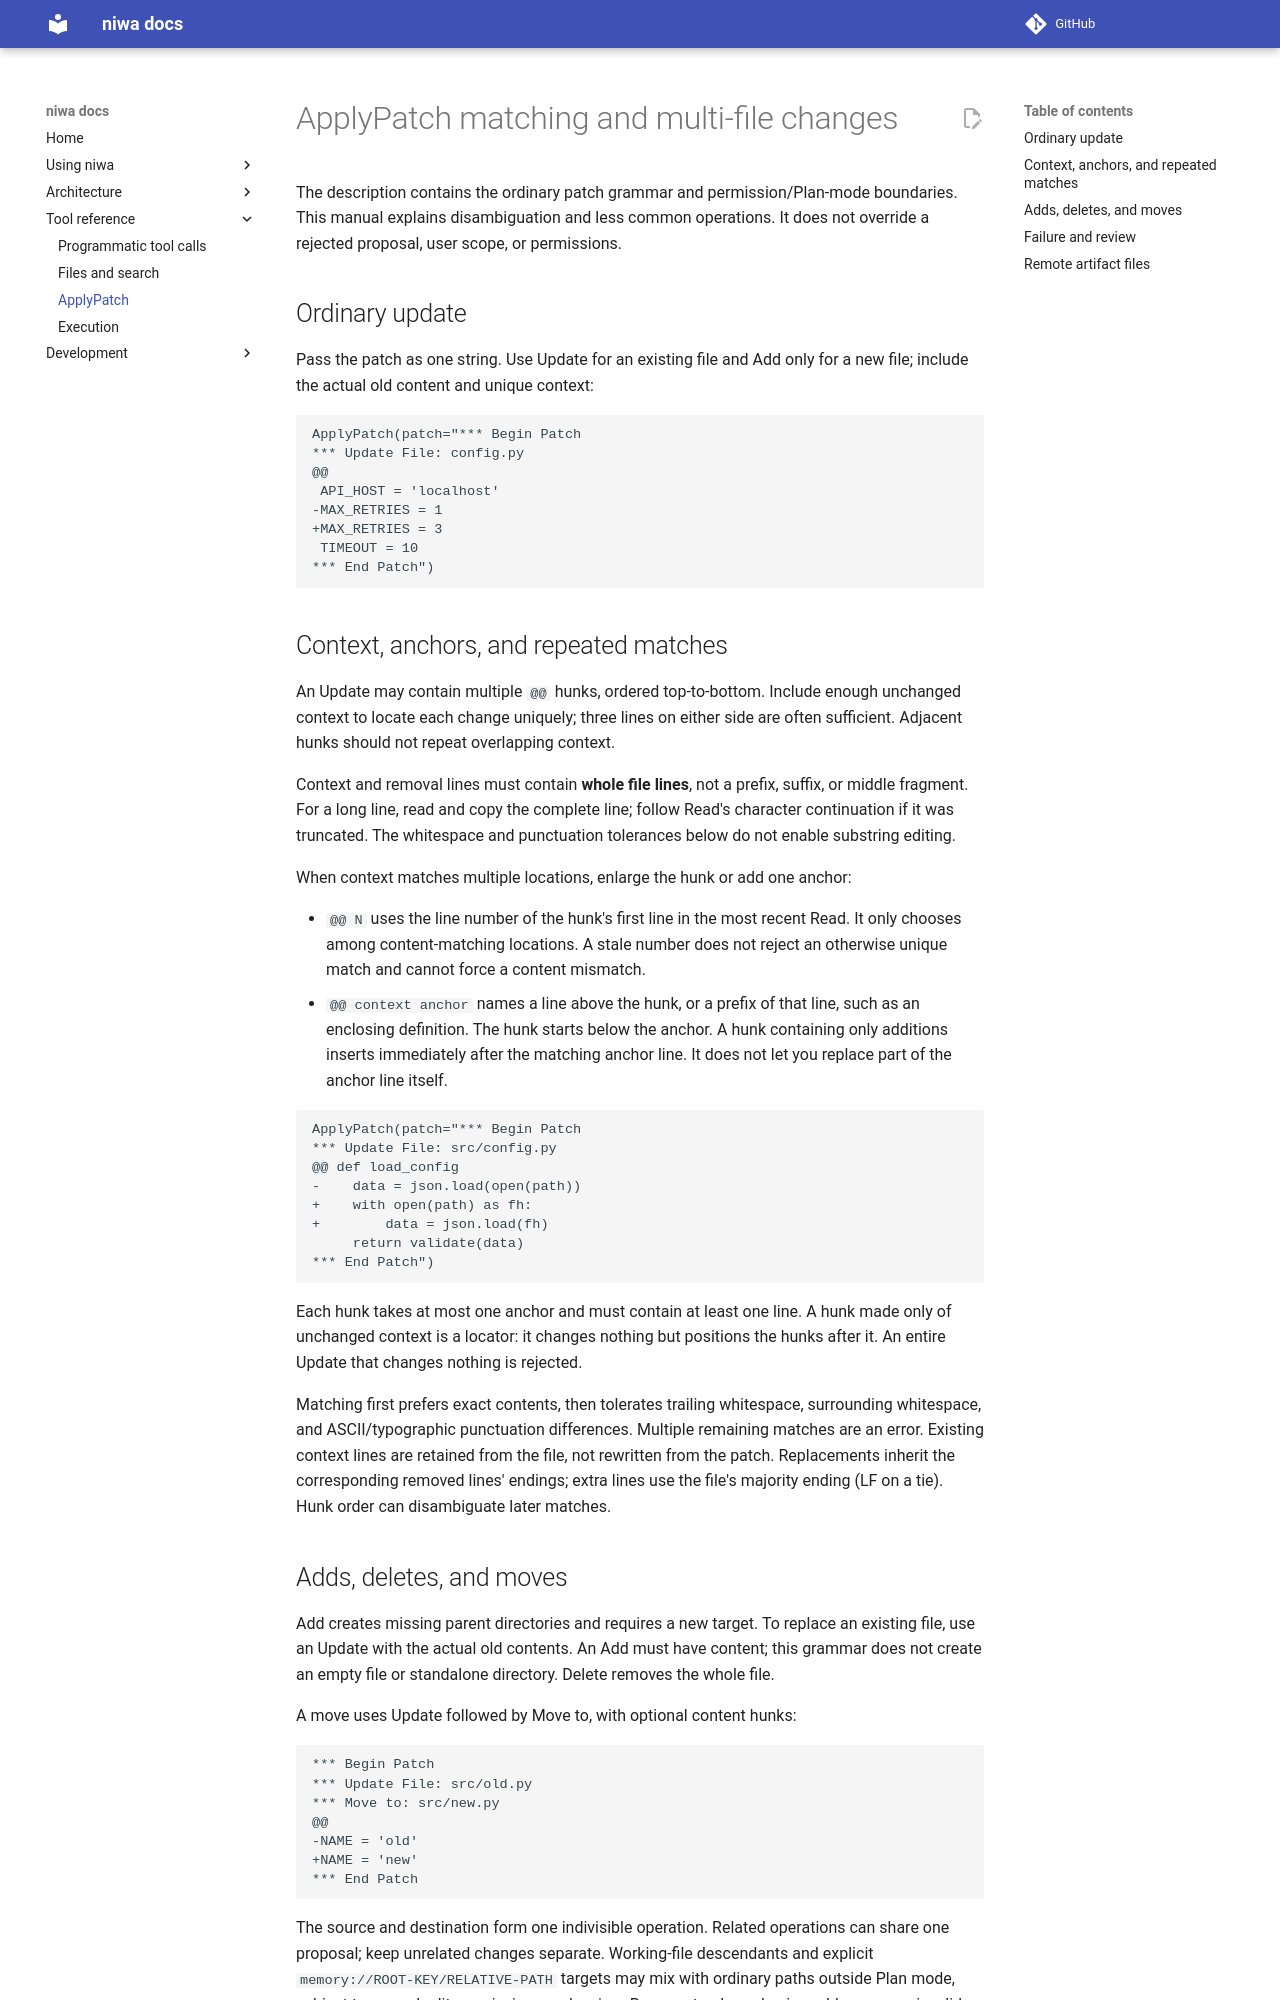

repository: FrauH0lle/niwa.el · page: tools/applypatch/index.html · generator: mkdocs

# ApplyPatch matching and multi-file changes

The description contains the ordinary patch grammar and permission/Plan-mode
boundaries. This manual explains disambiguation and less common operations.
It does not override a rejected proposal, user scope, or permissions.

## Ordinary update

Pass the patch as one string. Use Update for an existing file and Add only for a
new file; include the actual old content and unique context:

```text
ApplyPatch(patch="*** Begin Patch
*** Update File: config.py
@@
 API_HOST = 'localhost'
-MAX_RETRIES = 1
+MAX_RETRIES = 3
 TIMEOUT = 10
*** End Patch")
```

## Context, anchors, and repeated matches

An Update may contain multiple `@@` hunks, ordered top-to-bottom. Include enough
unchanged context to locate each change uniquely; three lines on either side
are often sufficient. Adjacent hunks should not repeat overlapping context.

Context and removal lines must contain **whole file lines**, not a prefix,
suffix, or middle fragment. For a long line, read and copy the complete line;
follow Read's character continuation if it was truncated. The whitespace and
punctuation tolerances below do not enable substring editing.

When context matches multiple locations, enlarge the hunk or add one anchor:

- `@@ N` uses the line number of the hunk's first line in the most recent Read.
  It only chooses among content-matching locations. A stale number does not
  reject an otherwise unique match and cannot force a content mismatch.
- `@@ context anchor` names a line above the hunk, or a prefix of that line,
  such as an enclosing definition. The hunk starts below the anchor. A hunk
  containing only additions inserts immediately after the matching anchor line.
  It does not let you replace part of the anchor line itself.

```text
ApplyPatch(patch="*** Begin Patch
*** Update File: src/config.py
@@ def load_config
-    data = json.load(open(path))
+    with open(path) as fh:
+        data = json.load(fh)
     return validate(data)
*** End Patch")
```

Each hunk takes at most one anchor and must contain at least one line. A hunk
made only of unchanged context is a locator: it changes nothing but positions
the hunks after it. An entire Update that changes nothing is rejected.

Matching first prefers exact contents, then tolerates trailing whitespace,
surrounding whitespace, and ASCII/typographic punctuation differences. Multiple
remaining matches are an error. Existing context lines are retained from the
file, not rewritten from the patch. Replacements inherit the corresponding
removed lines' endings; extra lines use the file's majority ending (LF on a
tie). Hunk order can disambiguate later matches.

## Adds, deletes, and moves

Add creates missing parent directories and requires a new target. To replace
an existing file, use an Update with the actual old contents. An Add must have
content; this grammar does not create an empty file or standalone directory.
Delete removes the whole file.

A move uses Update followed by Move to, with optional content hunks:

```text
*** Begin Patch
*** Update File: src/old.py
*** Move to: src/new.py
@@
-NAME = 'old'
+NAME = 'new'
*** End Patch
```

The source and destination form one indivisible operation. Related operations
can share one proposal; keep unrelated changes separate. Working-file descendants
and explicit `memory://ROOT-KEY/RELATIVE-PATH` targets may mix with ordinary paths
outside Plan mode, subject to normal edit permissions and review. Bare, root-only,
and union addresses are invalid targets; other resource families are read-only.
Standalone/sticky Plan mode permits only session-owned `work://` descendants for
every source and destination. `work://shared/...`, memory, and ordinary paths do
not receive that exception. Note conversations use the same Plan boundary.
